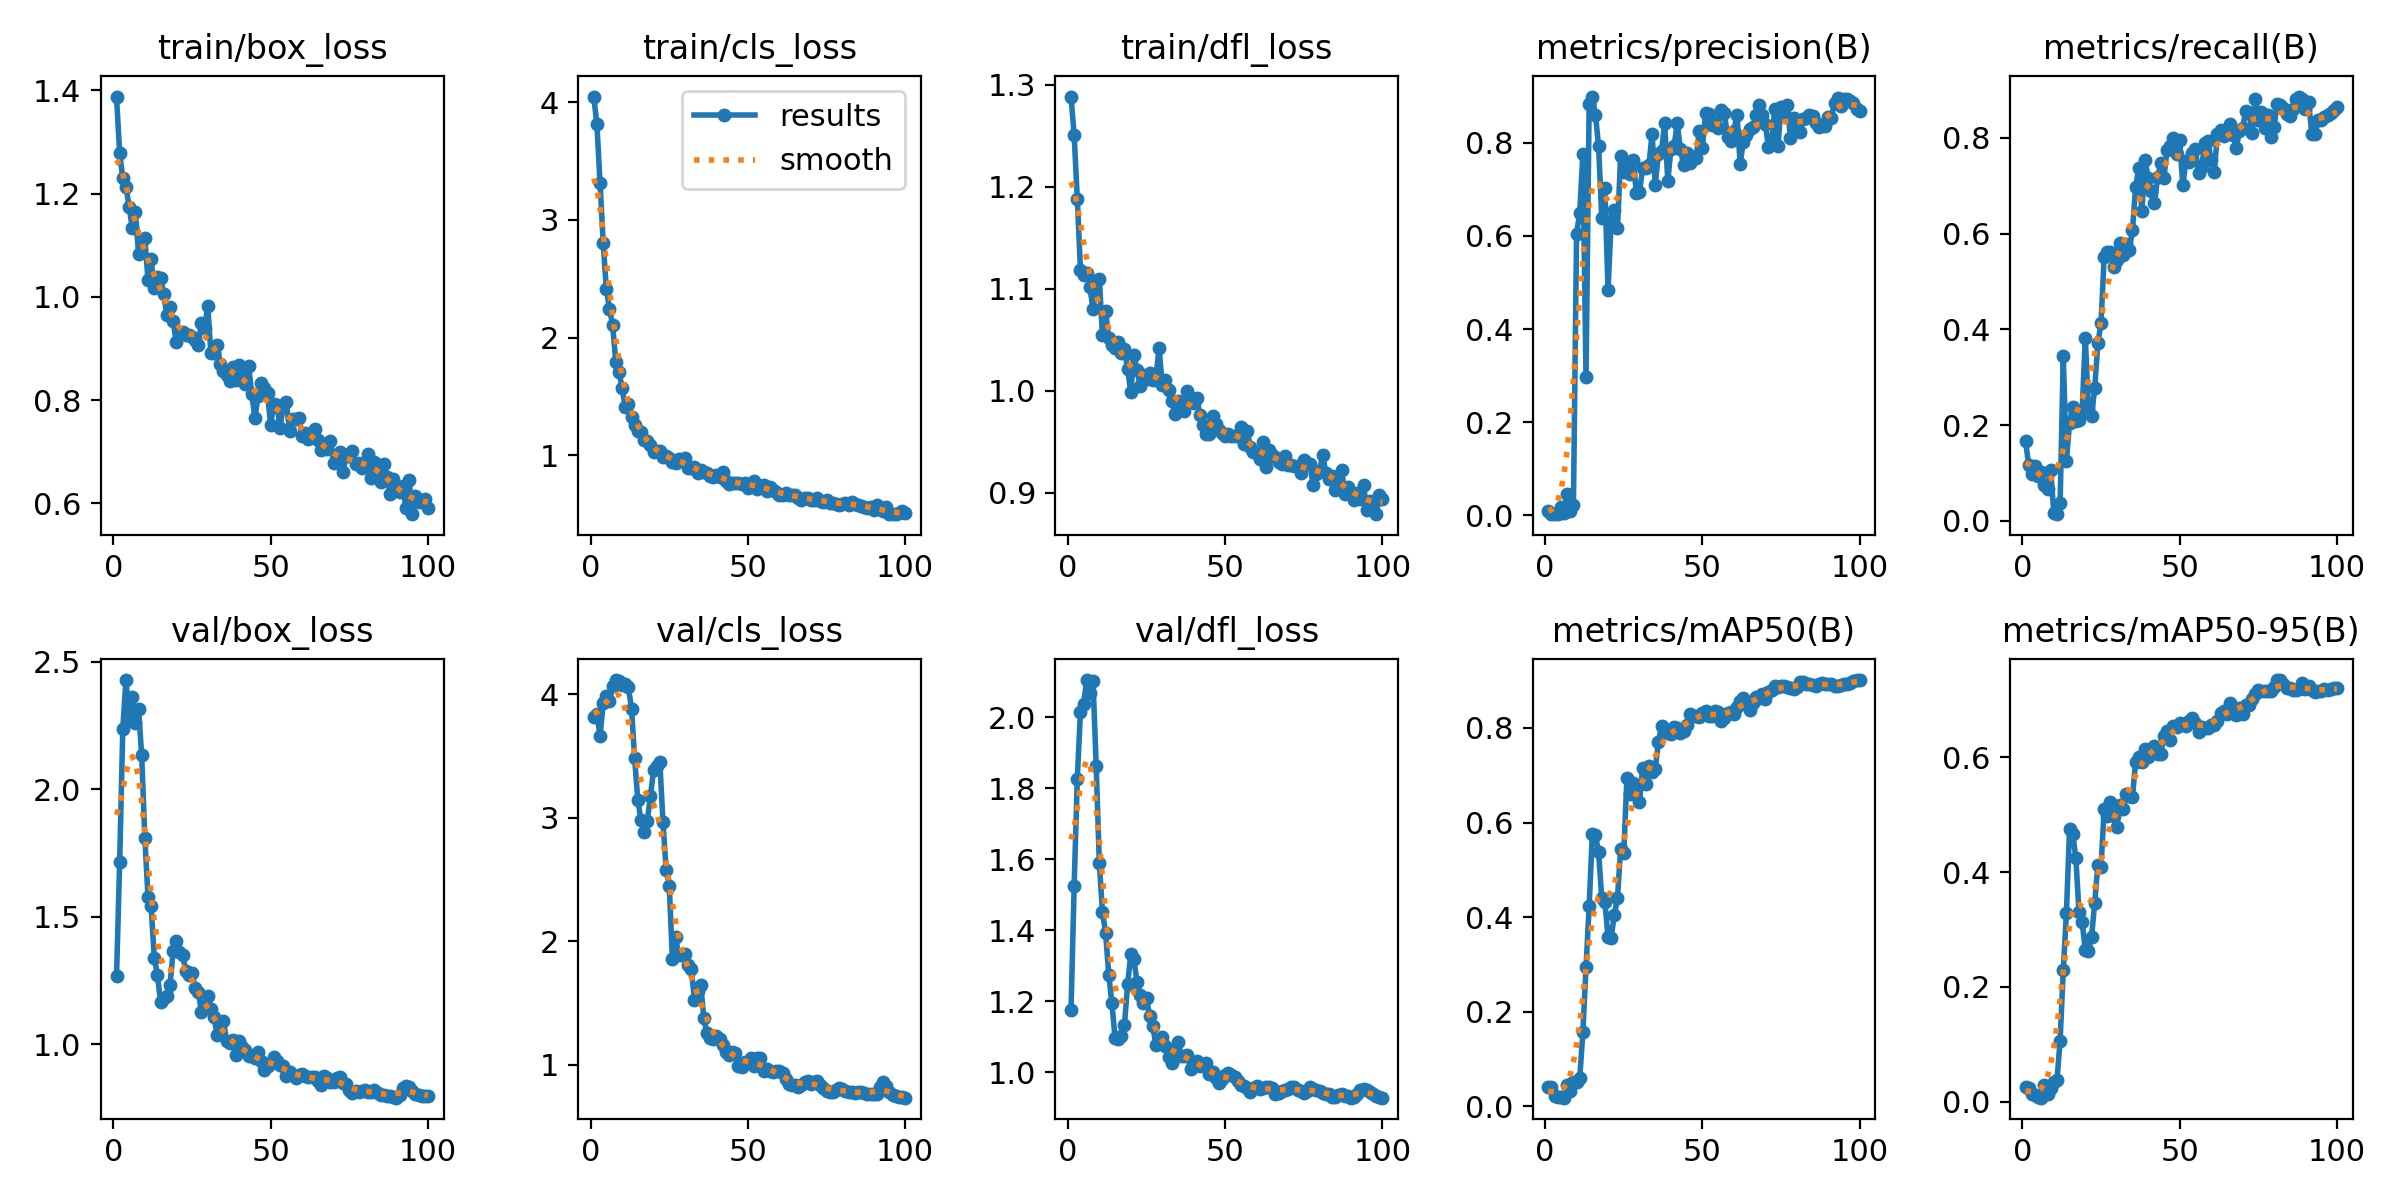

Source data for this figure (header and first rows):
epoch, train/box_loss, train/cls_loss, train/dfl_loss, metrics/precision(B), metrics/recall(B), metrics/mAP50(B), metrics/mAP50-95(B), val/box_loss, val/cls_loss, val/dfl_loss, lr/pg0, lr/pg1, lr/pg2
1, 1.388, 4.048, 1.288, 0.00882, 0.1668, 0.04142, 0.02615, 1.266, 3.818, 1.175, 0.09703, 3e-05, 3e-05
2, 1.278, 3.811, 1.25, 0.00268, 0.1175, 0.04054, 0.02365, 1.713, 3.84, 1.525, 0.09307, 6.93e-05, 6.93e-05
3, 1.23, 3.314, 1.188, 0.00198, 0.09803, 0.02283, 0.01307, 2.239, 3.664, 1.827, 0.08911, 0.0001078, 0.0001078
4, 1.213, 2.807, 1.119, 0.00287, 0.1138, 0.01937, 0.01182, 2.429, 3.929, 2.016, 0.08515, 0.0001455, 0.0001455
5, 1.175, 2.412, 1.114, 0.01752, 0.09268, 0.02012, 0.00782, 2.276, 3.987, 2.038, 0.08118, 0.0001824, 0.0001824
6, 1.134, 2.245, 1.116, 0.00427, 0.1029, 0.01841, 0.00709, 2.364, 3.948, 2.104, 0.07722, 0.0002185, 0.0002185
7, 1.165, 2.107, 1.101, 0.04505, 0.07563, 0.04479, 0.02865, 2.261, 4.063, 2.068, 0.07325, 0.0002538, 0.0002538
8, 1.084, 1.794, 1.08, 0.00891, 0.06702, 0.03187, 0.0135, 2.317, 4.114, 2.101, 0.06929, 0.0002883, 0.0002883
9, 1.111, 1.71, 1.107, 0.02156, 0.1054, 0.05055, 0.02462, 2.133, 4.106, 1.863, 0.06532, 0.000322, 0.000322
10, 1.115, 1.575, 1.109, 0.6054, 0.01714, 0.05144, 0.03496, 1.81, 4.076, 1.589, 0.06135, 0.0003549, 0.0003549
11, 1.032, 1.411, 1.054, 0.6497, 0.01389, 0.05962, 0.03755, 1.578, 4.082, 1.451, 0.05739, 0.000387, 0.000387
12, 1.073, 1.434, 1.078, 0.7762, 0.03635, 0.1567, 0.1064, 1.541, 4.06, 1.393, 0.05342, 0.0004183, 0.0004183
13, 1.017, 1.328, 1.051, 0.2958, 0.3435, 0.2943, 0.2286, 1.339, 3.881, 1.275, 0.04945, 0.0004488, 0.0004488
14, 1.039, 1.261, 1.045, 0.8842, 0.126, 0.4226, 0.329, 1.273, 3.479, 1.194, 0.04548, 0.0004785, 0.0004785
15, 1.037, 1.21, 1.042, 0.8998, 0.205, 0.5755, 0.4753, 1.166, 3.145, 1.097, 0.04151, 0.0005074, 0.0005074
16, 1.006, 1.196, 1.048, 0.8601, 0.2379, 0.574, 0.4672, 1.18, 2.98, 1.093, 0.03754, 0.0005355, 0.0005355
17, 0.9641, 1.127, 1.037, 0.7934, 0.2093, 0.5371, 0.4246, 1.191, 2.886, 1.102, 0.03356, 0.0005628, 0.0005628
18, 0.9796, 1.12, 1.041, 0.6385, 0.2097, 0.4404, 0.3309, 1.232, 2.973, 1.134, 0.02959, 0.0005893, 0.0005893
19, 0.9525, 1.087, 1.021, 0.7036, 0.2288, 0.4325, 0.3126, 1.365, 3.173, 1.249, 0.02561, 0.000615, 0.000615
20, 0.9127, 1.025, 0.9987, 0.4847, 0.3823, 0.358, 0.2651, 1.407, 3.383, 1.332, 0.02164, 0.0006399, 0.0006399
21, 0.9306, 1.039, 1.035, 0.6326, 0.2356, 0.3569, 0.2622, 1.363, 3.417, 1.318, 0.01766, 0.000664, 0.000664
22, 0.9318, 1.037, 1.02, 0.6565, 0.2181, 0.405, 0.2878, 1.351, 3.45, 1.254, 0.01369, 0.0006873, 0.0006873
23, 0.9261, 0.9828, 1.005, 0.6161, 0.2777, 0.4402, 0.3467, 1.288, 2.966, 1.218, 0.00971, 0.0007098, 0.0007098
24, 0.9259, 0.9941, 1.015, 0.7712, 0.3709, 0.5444, 0.4128, 1.271, 2.579, 1.196, 0.005731, 0.0007315, 0.0007315
25, 0.9228, 0.9758, 1.011, 0.7372, 0.4127, 0.5358, 0.4089, 1.28, 2.451, 1.208, 0.001752, 0.0007524, 0.0007524
26, 0.9172, 0.9473, 1.017, 0.7599, 0.5514, 0.6933, 0.5097, 1.222, 1.855, 1.159, 0.00075, 0.00075, 0.00075
27, 0.9078, 0.9358, 1.01, 0.7325, 0.5621, 0.6599, 0.4975, 1.206, 2.037, 1.129, 0.00074, 0.00074, 0.00074
28, 0.9503, 0.9737, 1.013, 0.7637, 0.5619, 0.6827, 0.5217, 1.127, 1.889, 1.076, 0.00073, 0.00073, 0.00073
29, 0.9398, 0.9648, 1.042, 0.6922, 0.5296, 0.6716, 0.497, 1.149, 1.888, 1.092, 0.00072, 0.00072, 0.00072
30, 0.9827, 0.9809, 1.006, 0.695, 0.5442, 0.643, 0.4782, 1.189, 1.898, 1.098, 0.00071, 0.00071, 0.00071
31, 0.8911, 0.8968, 1.01, 0.7461, 0.5801, 0.7148, 0.5172, 1.137, 1.808, 1.073, 0.0007, 0.0007, 0.0007
32, 0.8913, 0.893, 1.001, 0.7466, 0.5545, 0.6817, 0.5101, 1.106, 1.779, 1.043, 0.00069, 0.00069, 0.00069
33, 0.9071, 0.9052, 0.9903, 0.7524, 0.5772, 0.7192, 0.5365, 1.036, 1.528, 1.027, 0.00068, 0.00068, 0.00068
34, 0.8695, 0.853, 0.9771, 0.8196, 0.5656, 0.7061, 0.5326, 1.046, 1.602, 1.067, 0.00067, 0.00067, 0.00067
35, 0.8563, 0.8741, 0.9904, 0.7105, 0.6077, 0.7138, 0.5304, 1.09, 1.649, 1.084, 0.00066, 0.00066, 0.00066
36, 0.8497, 0.8597, 0.9861, 0.7763, 0.6972, 0.7696, 0.5927, 1.012, 1.376, 1.045, 0.00065, 0.00065, 0.00065
37, 0.838, 0.8531, 0.9801, 0.7819, 0.7367, 0.8049, 0.6008, 1.005, 1.255, 1.047, 0.00064, 0.00064, 0.00064
38, 0.8637, 0.8287, 0.9997, 0.8431, 0.6465, 0.794, 0.5916, 1.015, 1.216, 1.05, 0.00063, 0.00063, 0.00063
39, 0.839, 0.8138, 0.9919, 0.7179, 0.7541, 0.7888, 0.6143, 0.956, 1.206, 1.01, 0.00062, 0.00062, 0.00062
40, 0.8684, 0.8365, 0.9879, 0.7873, 0.717, 0.7866, 0.5999, 1.013, 1.233, 1.026, 0.00061, 0.00061, 0.00061
41, 0.8473, 0.8203, 0.9929, 0.7926, 0.6895, 0.8016, 0.615, 0.9876, 1.209, 1.033, 0.0006, 0.0006, 0.0006
42, 0.8307, 0.8613, 0.9762, 0.843, 0.6628, 0.7996, 0.6201, 0.9773, 1.16, 1.018, 0.00059, 0.00059, 0.00059
43, 0.8665, 0.7798, 0.9669, 0.7863, 0.7182, 0.789, 0.6065, 0.9547, 1.101, 1.024, 0.00058, 0.00058, 0.00058
44, 0.8114, 0.761, 0.9574, 0.7536, 0.7468, 0.7937, 0.6063, 0.9551, 1.077, 1.027, 0.00057, 0.00057, 0.00057
45, 0.7662, 0.7659, 0.958, 0.7776, 0.7159, 0.806, 0.6378, 0.9456, 1.103, 0.9942, 0.00056, 0.00056, 0.00056
46, 0.8073, 0.7644, 0.9757, 0.7559, 0.775, 0.8293, 0.6457, 0.9678, 1.093, 1.001, 0.00055, 0.00055, 0.00055
47, 0.8324, 0.7691, 0.9671, 0.7694, 0.7834, 0.8247, 0.6303, 0.935, 0.9922, 0.9836, 0.00054, 0.00054, 0.00054
48, 0.8231, 0.7613, 0.9617, 0.7671, 0.7989, 0.8251, 0.6543, 0.8982, 0.9846, 0.969, 0.00053, 0.00053, 0.00053
49, 0.8133, 0.7637, 0.9589, 0.8265, 0.7664, 0.8232, 0.6528, 0.9137, 1.024, 0.9799, 0.00052, 0.00052, 0.00052
50, 0.752, 0.7259, 0.9557, 0.7895, 0.7963, 0.8327, 0.66, 0.9243, 1.024, 0.9927, 0.00051, 0.00051, 0.00051
51, 0.7935, 0.7504, 0.9574, 0.864, 0.7004, 0.8351, 0.6588, 0.9505, 1.054, 0.9969, 0.0005, 0.0005, 0.0005
52, 0.7914, 0.7812, 0.9552, 0.8628, 0.7522, 0.8257, 0.6549, 0.9336, 0.9892, 0.9919, 0.00049, 0.00049, 0.00049
53, 0.7456, 0.7168, 0.9554, 0.8393, 0.7505, 0.8257, 0.6638, 0.9184, 1.055, 0.988, 0.00048, 0.00048, 0.00048
54, 0.7913, 0.7398, 0.956, 0.8448, 0.7688, 0.8353, 0.6686, 0.9124, 1.052, 0.9765, 0.00047, 0.00047, 0.00047
55, 0.7972, 0.748, 0.9648, 0.8324, 0.776, 0.8331, 0.6599, 0.8746, 0.9464, 0.9656, 0.00046, 0.00046, 0.00046
56, 0.7397, 0.7002, 0.9478, 0.8698, 0.7267, 0.8152, 0.6444, 0.8893, 0.9671, 0.9626, 0.00045, 0.00045, 0.00045
57, 0.7637, 0.7335, 0.9608, 0.8639, 0.7381, 0.8212, 0.6533, 0.8808, 0.9525, 0.9548, 0.00044, 0.00044, 0.00044
58, 0.7638, 0.7032, 0.9451, 0.8136, 0.7892, 0.8313, 0.6505, 0.8659, 0.9404, 0.9454, 0.00043, 0.00043, 0.00043
59, 0.7664, 0.6861, 0.9401, 0.8045, 0.7935, 0.8333, 0.6514, 0.8797, 0.9498, 0.9549, 0.00042, 0.00042, 0.00042
60, 0.7306, 0.6654, 0.9392, 0.826, 0.7531, 0.8296, 0.6557, 0.8816, 0.9541, 0.9604, 0.00041, 0.00041, 0.00041
... 40 more rows
